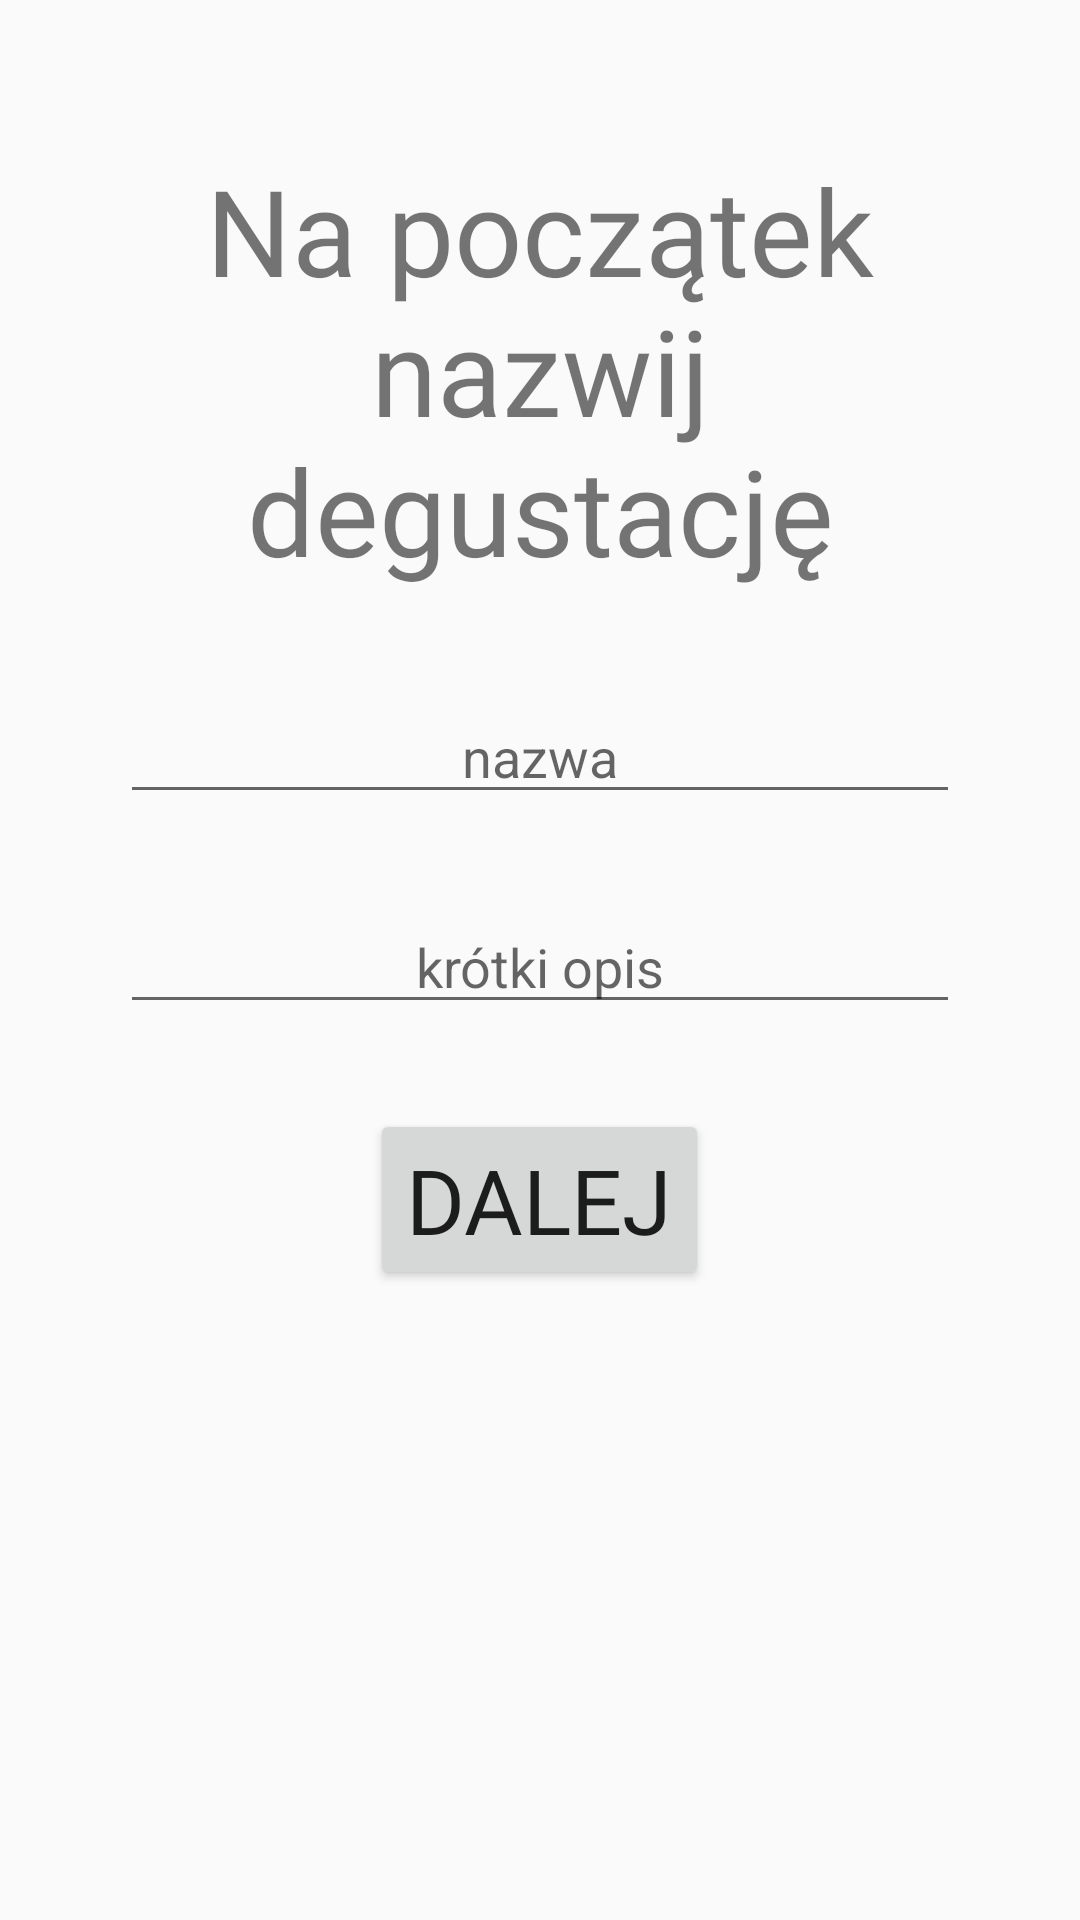

Here is an Android app screen rendered from its layout file. Give the layout XML and the strings, colors and styles it references.
<!-- AndroidManifest.xml: application theme AppTheme -->
<!-- res/layout/fragment_tasting_set_name.xml -->
<?xml version="1.0" encoding="utf-8"?>
<FrameLayout xmlns:android="http://schemas.android.com/apk/res/android"
    xmlns:tools="http://schemas.android.com/tools"
    android:layout_width="match_parent"
    android:layout_height="match_parent"
    tools:context=".fragments.TastingSetNameFragment"
    android:background="?android:windowBackground">

    
    <TextView
        android:layout_width="match_parent"
        android:layout_height="wrap_content"
        android:textAlignment="center"
        android:layout_margin="50dp"
        android:textSize="40sp"
        android:fontFamily="@font/hanaleifill"
        android:text="Na początek nazwij degustację" />

<EditText
    android:layout_width="match_parent"
    android:layout_height="wrap_content"
    android:layout_marginTop="230dp"
    android:layout_marginLeft="40dp"
    android:layout_marginRight="40dp"
    android:textAlignment="center"
    android:hint="nazwa"
    android:id="@+id/name_of_tasting"/>

    <EditText
        android:layout_width="match_parent"
        android:layout_height="wrap_content"
        android:layout_marginTop="300dp"
        android:layout_marginLeft="40dp"
        android:layout_marginRight="40dp"
        android:textAlignment="center"
        android:hint="krótki opis"
        android:id="@+id/tastingDescription"/>

    <Button
        android:layout_width="wrap_content"
        android:layout_height="wrap_content"
        android:layout_gravity="center"
        android:layout_marginTop="100dp"
        android:layout_marginBottom="20dp"
        android:text="Dalej"
        android:fontFamily="@font/hanaleifill"
        android:textSize="30sp"
        android:id="@+id/go_next_button"/>




</FrameLayout>
<!-- resources referenced by this layout -->
<resources>
  <style name="AppTheme" parent="Theme.AppCompat.Light.DarkActionBar">
          
          <item name="colorPrimary">@color/colorPrimary</item>
          <item name="colorPrimaryDark">@color/colorPrimaryDark</item>
          <item name="colorAccent">@color/colorAccent</item>
          <item name="windowActionBar">false</item>
          <item name="windowNoTitle">true</item>
  
      </style>
  <color name="colorPrimary">#fd5305</color>
  <color name="colorPrimaryDark">#ff6e2c</color>
  <color name="colorAccent">#ff9463</color>
</resources>
